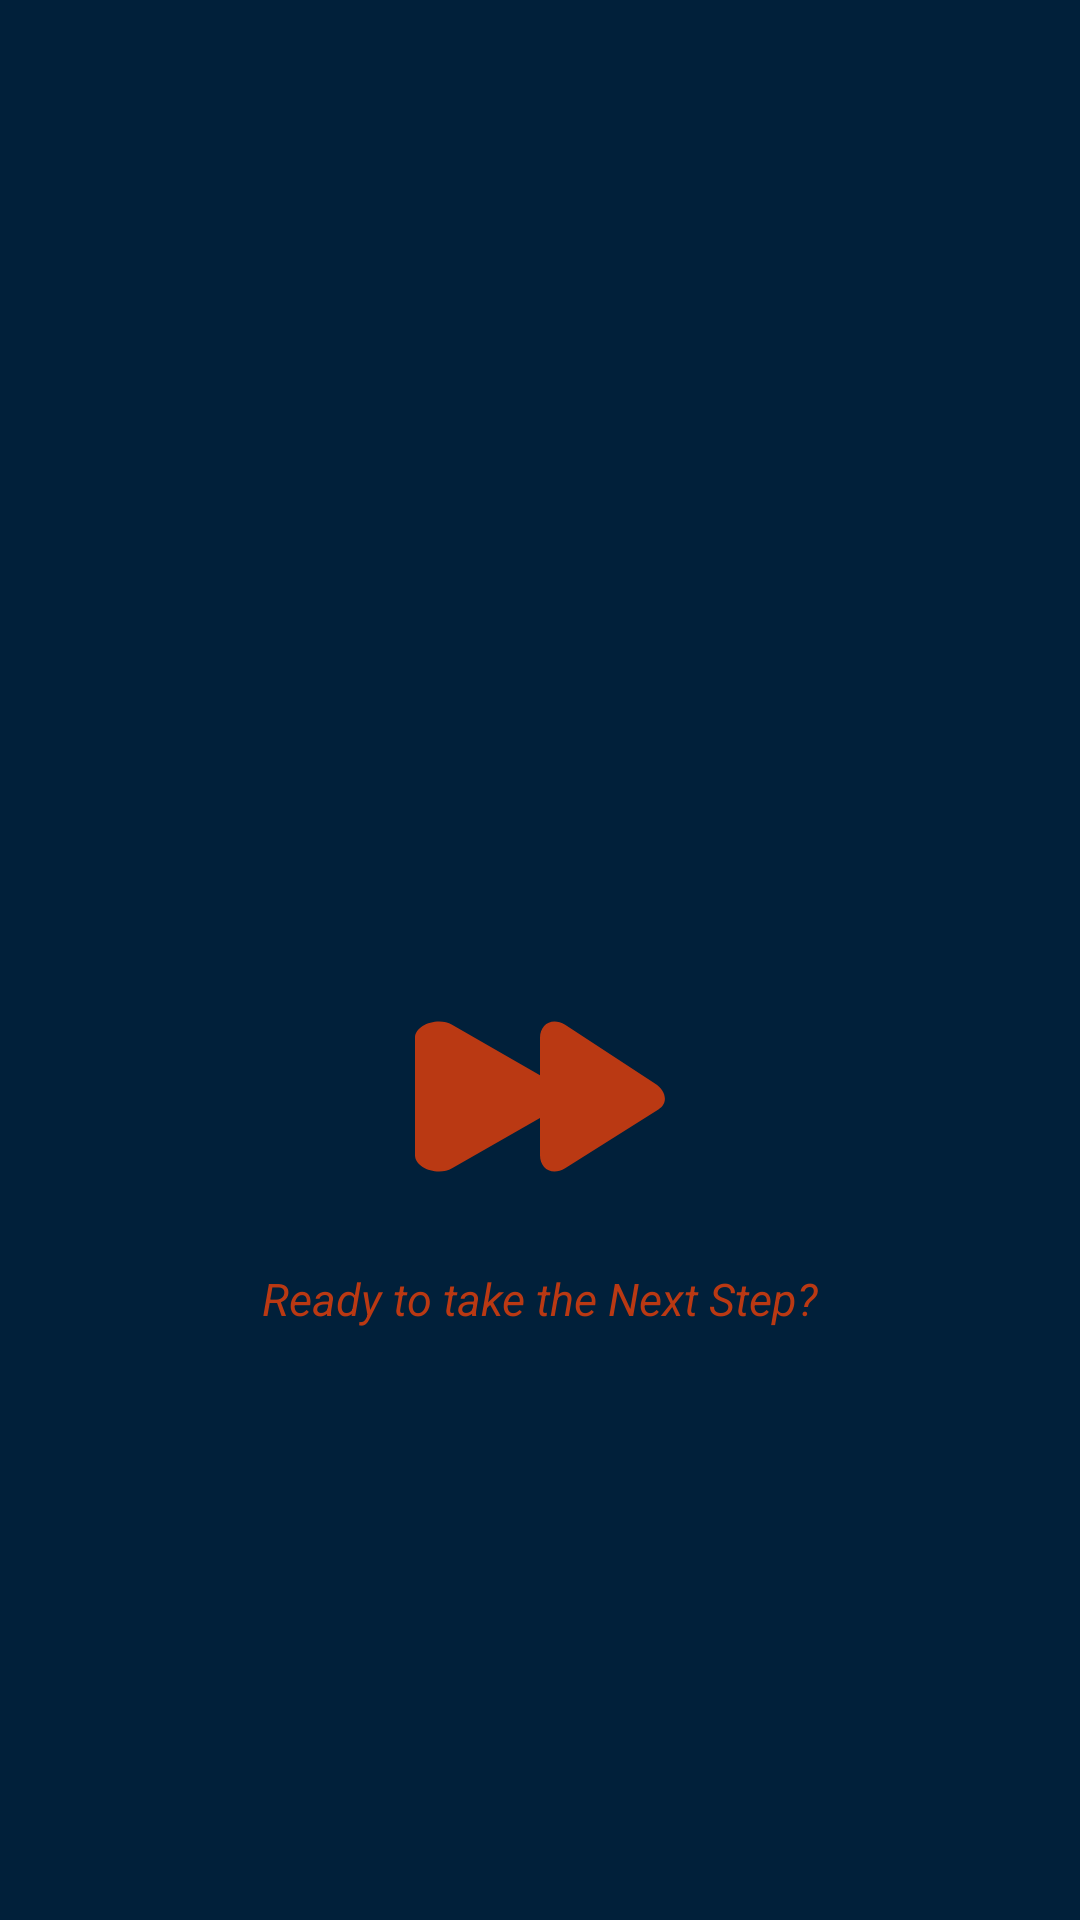

Reconstruct the res/layout file that produces this screen, plus the resources it refers to.
<!-- AndroidManifest.xml: application theme Theme.MyApplication -->
<!-- res/layout/activity_splash_screen.xml -->
<?xml version="1.0" encoding="utf-8"?>
<androidx.constraintlayout.widget.ConstraintLayout xmlns:android="http://schemas.android.com/apk/res/android"
    xmlns:app="http://schemas.android.com/apk/res-auto"
    xmlns:tools="http://schemas.android.com/tools"
    android:id="@+id/splash_screen"
    android:layout_width="match_parent"
    android:layout_height="match_parent"
    tools:context=".SplashScreen"
    android:background="@color/primary">

    <ImageView
        android:id="@+id/imageView"
        android:layout_width="90dp"
        android:layout_height="75dp"
        android:layout_marginTop="328dp"
        android:src="@drawable/logo"
        app:layout_constraintEnd_toEndOf="parent"
        app:layout_constraintStart_toStartOf="parent"
        app:layout_constraintTop_toTopOf="parent" />

    <TextView
        android:id="@+id/textView"
        android:layout_width="wrap_content"
        android:layout_height="wrap_content"
        android:text="Ready to take the Next Step?"
        android:textColor="@color/secondary"
        android:textSize="15sp"
        android:textStyle="italic"
        app:layout_constraintBottom_toBottomOf="parent"
        app:layout_constraintEnd_toEndOf="parent"
        app:layout_constraintStart_toStartOf="parent"
        app:layout_constraintTop_toBottomOf="@id/imageView"
        app:layout_constraintVertical_bias="0.09" />

</androidx.constraintlayout.widget.ConstraintLayout>
<!-- resources referenced by this layout -->
<resources>
  <color name="primary">#01203A</color>
  <color name="secondary">#BA3913</color>
  <!-- drawable logo (drawable) -->
  <vector xmlns:android="http://schemas.android.com/apk/res/android"
      android:width="50dp"
      android:height="45dp"
      android:viewportWidth="12"
      android:viewportHeight="12">
    <path
        android:pathData="M11.684,6.694L7.207,9.824C6.571,10.253 6,9.845 6,9.132L6,7.141L1.78,9.824C1.145,10.253 0,9.845 0,9.132L0,2.868C0,2.155 1.145,1.747 1.78,2.175L6,4.86L6,2.868C6,2.155 6.571,1.747 7.207,2.175L11.516,5.307C12.03,5.654 12.198,6.346 11.684,6.694"
        android:strokeWidth="1"
        android:fillColor="@color/secondary"
        android:fillType="evenOdd"/>
  </vector>
  <style name="Theme.MyApplication" parent="Theme.MaterialComponents.DayNight.NoActionBar">
          
          <item name="colorPrimary">@color/primary</item>
          <item name="colorPrimaryVariant">@color/color_job_preparation</item>
          <item name="colorOnPrimary">@color/asset_dark</item>
          
          <item name="colorSecondary">@color/color_skills_development</item>
          <item name="colorSecondaryVariant">@color/color_career_guidelines</item>
          <item name="colorOnSecondary">@color/asset_light</item>
          
          <item name="android:statusBarColor">?attr/colorPrimaryVariant</item>
          
      </style>
  <color name="color_job_preparation">#0175D3</color>
  <color name="asset_dark">#A6ABB6</color>
  <color name="color_skills_development">#C35931</color>
  <color name="color_career_guidelines">#EBA400</color>
  <color name="asset_light">#DBDFE2</color>
</resources>
